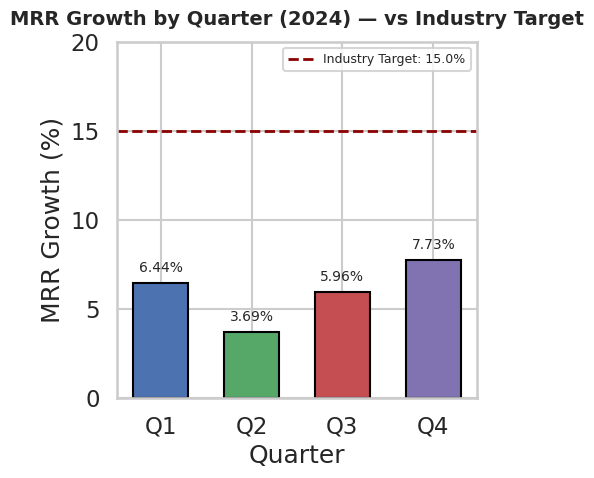

This chart was generated by the following Python code:
"""
MRR Quarterly Analysis
Author: 23f3001275@ds.study.iitm.ac.in
LLM assistance: Generated and refined with Jules (ChatGPT Codex)

Produces:
- assets/mrr_trend.png  (512x512)
- mrr_quarters.csv
- analysis_summary.txt
"""

import os
import numpy as np
import pandas as pd
import matplotlib.pyplot as plt
import seaborn as sns

os.makedirs("assets", exist_ok=True)

# Data
quarters = ["Q1", "Q2", "Q3", "Q4"]
mrr_growth = np.array([6.44, 3.69, 5.96, 7.73], dtype=float)
average_mrr = mrr_growth.mean()
assert round(average_mrr, 2) == 5.96, f"Average mismatch: {average_mrr}"

industry_target = 15.0

# Save CSV
df = pd.DataFrame({"Quarter": quarters, "MRR_Growth": mrr_growth})
df.to_csv("mrr_quarters.csv", index=False)

# Plot
sns.set_style("whitegrid")
sns.set_context("talk")
fig, ax = plt.subplots(figsize=(5.12, 5.12))  # 5.12 in * 100 dpi = 512 px

colors = ["#4C72B0", "#55A868", "#C44E52", "#8172B2"]
bars = ax.bar(df["Quarter"], df["MRR_Growth"], color=colors, edgecolor="black", width=0.6)

ax.axhline(industry_target, color="darkred", linestyle="--", linewidth=2, label=f"Industry Target: {industry_target}%")

for bar in bars:
    h = bar.get_height()
    ax.annotate(f"{h:.2f}%", xy=(bar.get_x() + bar.get_width()/2, h),
                xytext=(0, 6), textcoords="offset points", ha="center", va="bottom", fontsize=10)

ax.set_ylim(0, max(industry_target + 5, df["MRR_Growth"].max() + 5))
ax.set_title("MRR Growth by Quarter (2024) — vs Industry Target", fontsize=14, fontweight="bold", pad=12)
ax.set_xlabel("Quarter")
ax.set_ylabel("MRR Growth (%)")
ax.legend(loc="upper right", fontsize=9)

plt.tight_layout()
plt.savefig("assets/mrr_trend.png", dpi=100)  # 5.12 * 100 = 512 px
plt.close(fig)

# Summary file
summary = f"""MRR Quarterly Analysis (2024)
Author: 23f3001275@ds.study.iitm.ac.in

Quarterly MRR growth values: {', '.join([f'{v:.2f}' for v in mrr_growth])}
Computed Average MRR Growth: {average_mrr:.2f}
Industry Target: {industry_target:.2f}

Key findings:
- The computed average MRR growth for 2024 is 5.96%, which is well below the industry benchmark of 15%.
- Q2 is the lowest quarter at 3.69%. Q4 shows improvement but still far from target.

Recommendation (solution): expand into new market segments.
"""

with open("analysis_summary.txt", "w") as f:
    f.write(summary)
